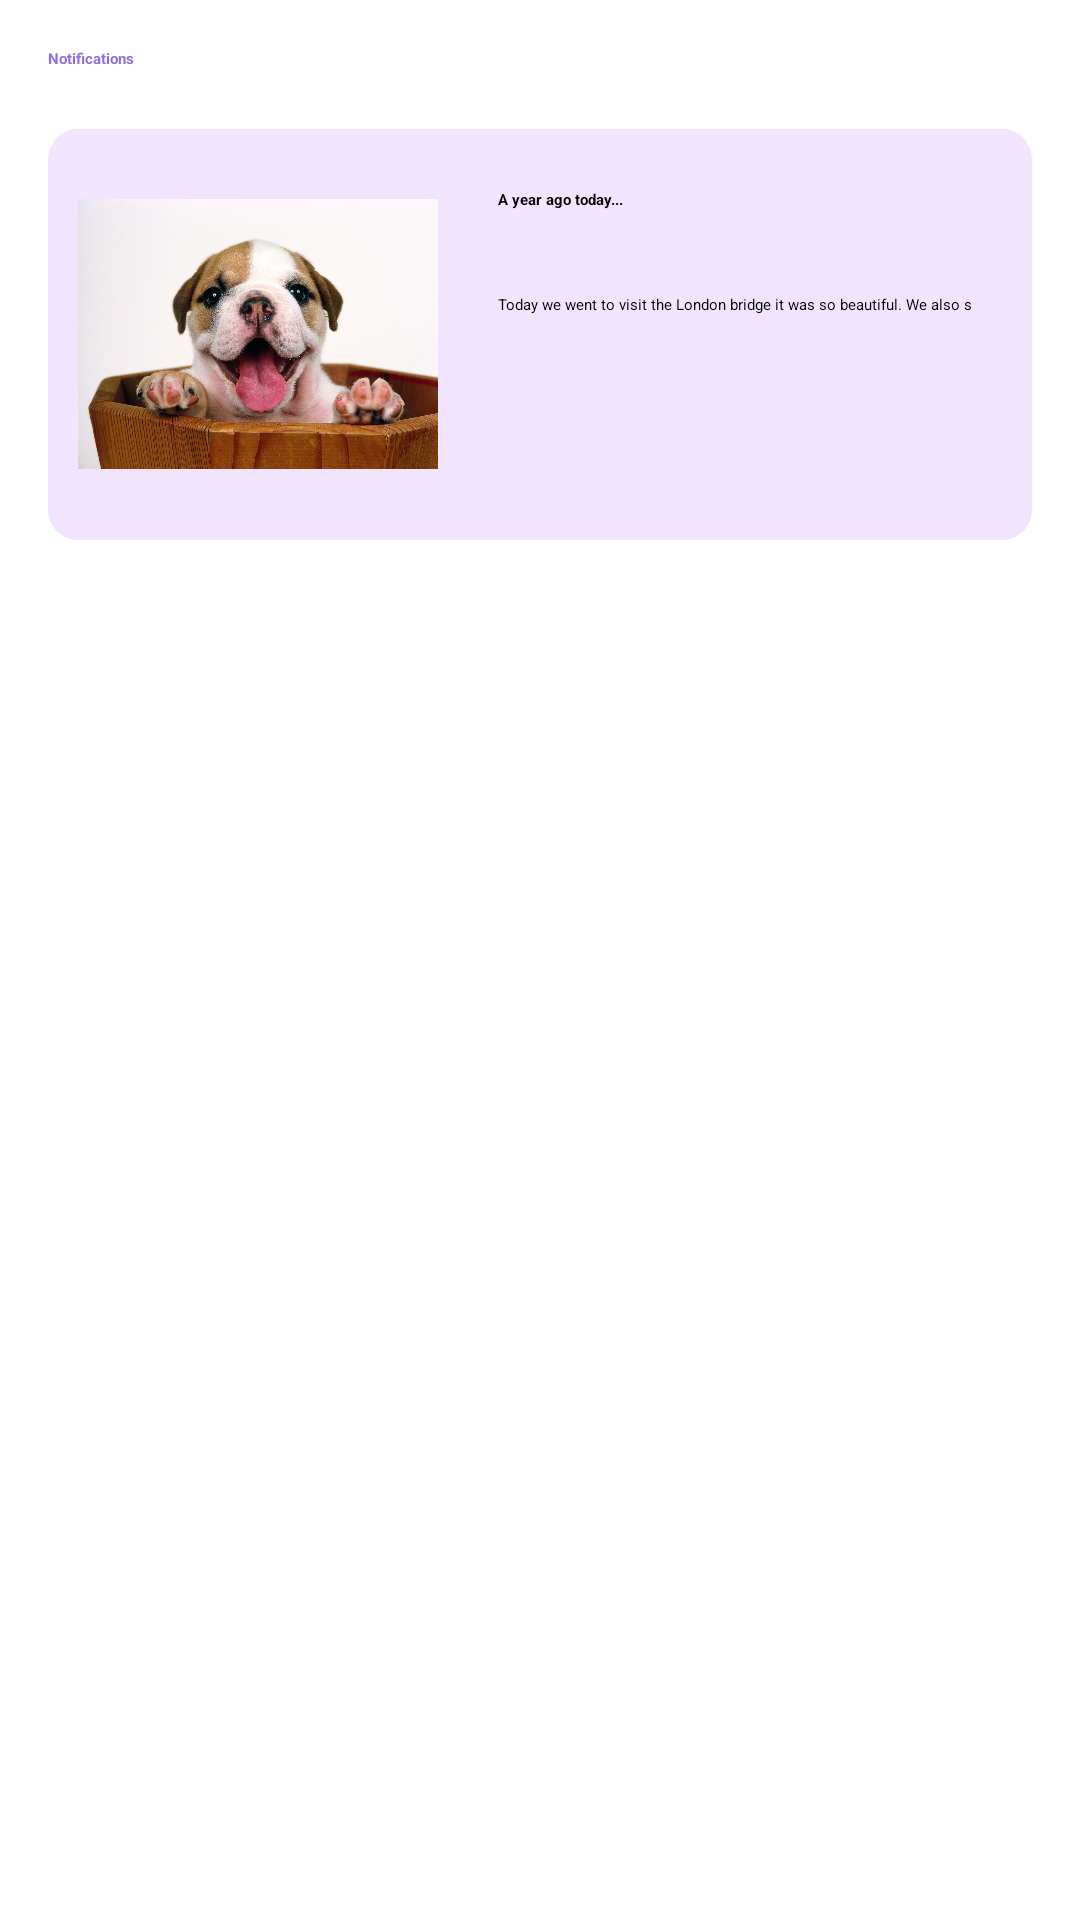

Here is an Android app screen rendered from its layout file. Give the layout XML and the strings, colors and styles it references.
<!-- AndroidManifest.xml: application theme Theme.BottomNavigationViewDemo -->
<!-- res/layout/notifications_fragment.xml -->
<?xml version="1.0" encoding="utf-8"?>
<androidx.constraintlayout.widget.ConstraintLayout xmlns:android="http://schemas.android.com/apk/res/android"
    xmlns:app="http://schemas.android.com/apk/res-auto"
    xmlns:tools="http://schemas.android.com/tools"
    android:layout_width="match_parent"
    android:layout_height="match_parent"
    android:background="@color/white"
    tools:context=".NotificationsFragment">

    <RelativeLayout
        android:layout_width="0dp"
        android:layout_height="0dp"
        android:padding="16dp"
        app:layout_constraintBottom_toBottomOf="parent"
        app:layout_constraintEnd_toEndOf="parent"
        app:layout_constraintStart_toStartOf="parent"
        app:layout_constraintTop_toTopOf="parent">

        <LinearLayout
            android:layout_width="395dp"
            android:layout_height="608dp"
            android:orientation="vertical">

            <LinearLayout
                android:layout_width="wrap_content"
                android:layout_height="wrap_content"
                android:orientation="horizontal">

                <TextView
                    android:id="@+id/notificationsTitle"
                    android:layout_width="wrap_content"
                    android:layout_height="wrap_content"
                    android:text="@string/notification"
                    android:textAppearance="@style/TextAppearance.AppCompat.Large"
                    android:textColor="@color/purple"
                    android:textStyle="bold" />
            </LinearLayout>

            <LinearLayout
                android:layout_width="wrap_content"
                android:layout_height="wrap_content"
                android:layout_gravity="center"
                android:background="@drawable/round_edges"
                android:padding="10dp"
                android:layout_marginTop="20dp"
                android:orientation="horizontal">

                <ImageView
                    android:id="@+id/image_notification"
                    android:layout_width="120dp"
                    android:layout_height="90dp"
                    android:src="@drawable/photo1"
                    android:layout_gravity="center"/>
                <LinearLayout
                    android:layout_width="wrap_content"
                    android:layout_height="wrap_content"
                    android:layout_gravity="center"
                    android:padding="10dp"
                    android:layout_marginStart="10dp"
                    android:orientation="vertical">
                <TextView
                    android:id="@+id/textView6"
                    android:layout_width="202dp"
                    android:layout_height="35dp"
                    android:text="@string/a_year_ago_today"
                    android:textAppearance="@style/TextAppearance.AppCompat.Medium"
                    android:textStyle="bold" />

                <TextView
                    android:id="@+id/textView7"
                    android:layout_width="202dp"
                    android:layout_height="62dp"
                    android:text="@string/entry_example"
                    android:textAppearance="@style/TextAppearance.AppCompat.Body1" />
                </LinearLayout>
            </LinearLayout>
        </LinearLayout>
    </RelativeLayout>
</androidx.constraintlayout.widget.ConstraintLayout>
<!-- resources referenced by this layout -->
<resources>
  <color name="purple">#8F6FEC</color>
  <color name="white">#FFFFFFFF</color>
  <!-- drawable photo1: jpg bitmap (drawable, 294523 bytes) -->
  <!-- drawable round_edges (drawable) -->
  <?xml version="1.0" encoding="utf-8"?>
  <shape xmlns:android="http://schemas.android.com/apk/res/android">
      <solid android:color="@color/light_purple" />
      <corners android:radius="10dp" />
  </shape>
  <string name="a_year_ago_today">A year ago today...</string>
  <string name="entry_example">Today we went to visit the London bridge it was so beautiful. We also saw...</string>
  <string name="notification">Notifications</string>
  <color name="light_purple">#87e4ccfd</color>
</resources>
